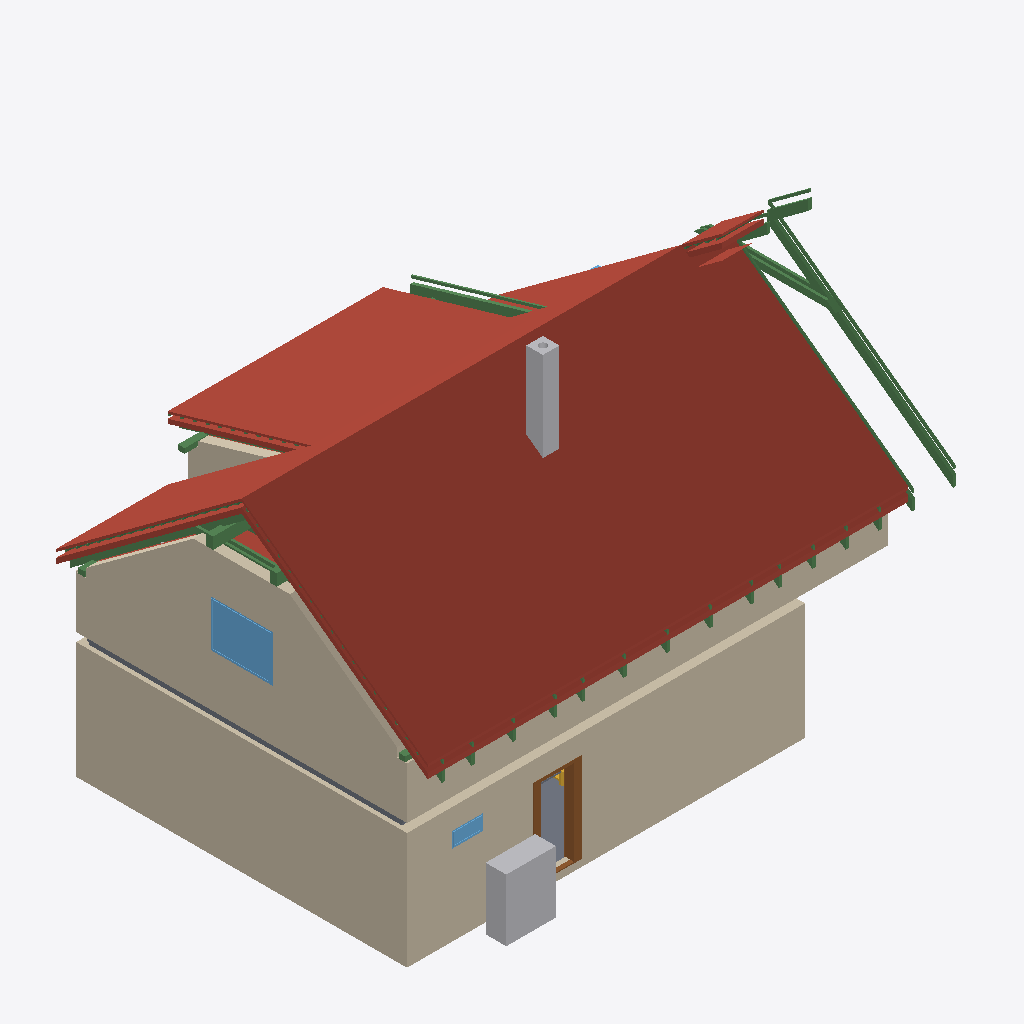
Isometric view of an IFC building model (IFC-SPF (STEP), schema IFC4, length unit metre), seen from the south-west, elements coloured by IFC class: 36 beams (green), 27 roofs (red-brown), 8 walls (beige), 3 slabs (grey), 2 other elements (light grey), 2 windows (light blue), 1 door (brown), 1 stair (yellow).
Extent 12.9 m × 9.2 m × 8.8 m (x, y, z). Storeys (11): Ground floor at 0.00 m; Upper floor at 3.03 m; Roof - -2: Vapour barrier at 3.03 m; Roof - -3: Gypsum plasterboard at 3.03 m; Roof - 0: Rafters at 3.03 m; Roof - 0a: Collar ties at 3.03 m; Roof - +1: Wood fiberboard at 3.03 m; Roof - +2: Underlay at 3.03 m; Roof - +3: Counter-battens at 3.03 m; Roof - +4: Tile battens at 3.03 m; Roof - +5: Tiles at 3.03 m. Elements (355): 233 IfcBeam, 65 IfcSlab, 19 IfcWall, 15 IfcFurniture, 8 IfcDoor, 7 IfcWindow, 5 IfcSanitaryTerminal, 2 IfcStair, 1 IfcChimney.

HEADER;
FILE_DESCRIPTION(('ViewDefinition[DesignTransferView]'),'2;1');
FILE_NAME('/dev/null','2026-09-11T19:34:27+02:00',(''),(''),'IfcOpenShell 0.8.5','IfcOpenShell 0.8.5','Nobody');
FILE_SCHEMA(('IFC4'));
ENDSEC;
DATA;
#1=IFCPROJECT('3wRZUUD6L8dgRfn2I_Wl2Z',$,'My house',$,$,$,$,(#10,#15),#5);
#19=IFCSITE('2EH2D60vzCiOqtrG6RaRKK',$,'Site',$,$,#27480,$,$,$,$,$,$,$,$);
#20=IFCBUILDING('1vMR$eBej8wvHyADbM4JMZ',$,'My house',$,$,#27485,$,$,$,$,$,$);
#33=IFCBUILDINGSTOREY('0NXbyHytX4QexUlgxMgCzL',$,'Ground floor',$,$,#27490,$,$,$,0.0);
#40=IFCBUILDINGSTOREY('0F2s$xy055nfmuU6TLlXsA',$,'Upper floor',$,$,#27495,$,$,$,3.03);
#12992=IFCBUILDINGSTOREY('1JhJ$jH3T5Hw_iMs5EL4n2',$,'Roof - -2: Vapour barrier','Visibility container for Vapour barrier','ROOF_LAYER',#27500,$,$,$,3.03);
#12998=IFCBUILDINGSTOREY('2ZWvBfZjX25xAhdoSWZWMi',$,'Roof - -3: Gypsum plasterboard','Visibility container for Gypsum plasterboard','ROOF_LAYER',#27505,$,$,$,3.03);
#13004=IFCBUILDINGSTOREY('2AyfvGp4j0vguyfOrjmRnK',$,'Roof - 0: Rafters','Visibility container for Rafters','ROOF_LAYER',#27510,$,$,$,3.03);
#13010=IFCBUILDINGSTOREY('2MIVwIILLEKe2HNTjPacdS',$,'Roof - 0a: Collar ties','Visibility container for Collar ties','ROOF_LAYER',#27515,$,$,$,3.03);
#13016=IFCBUILDINGSTOREY('3AO2qtKIr1hRbgWXfGAnUV',$,'Roof - +1: Wood fiberboard','Visibility container for Wood fiberboard','ROOF_LAYER',#27520,$,$,$,3.03);
#13022=IFCBUILDINGSTOREY('2ix5cFF3XA3Bg$UfxNU$c5',$,'Roof - +2: Underlay','Visibility container for Roofing underlay','ROOF_LAYER',#27525,$,$,$,3.03);
#13028=IFCBUILDINGSTOREY('2r0hUec8X6GAwE_DJ_6802',$,'Roof - +3: Counter-battens','Visibility container for Counter-battens','ROOF_LAYER',#27530,$,$,$,3.03);
#13034=IFCBUILDINGSTOREY('15MCC6$iL1dfQflXWhJyRX',$,'Roof - +4: Tile battens','Visibility container for Tile battens','ROOF_LAYER',#27535,$,$,$,3.03);
#13040=IFCBUILDINGSTOREY('0VErN3_Rn2Pwyxo8mFi3kG',$,'Roof - +5: Tiles','Visibility container for Roof tiles','ROOF_LAYER',#27540,$,$,$,3.03);
#13874=IFCSLAB('3maay80VfFePA$bHJ0pWD3',$,'Street segment 2 roof tiles',$,$,#29000,#13904,$,.ROOF.);
#173=IFCWALL('3KLlc6dn1CiecmH6a22sXR',$,'Wall 1',$,$,#29195,#194,$,$);
#199=IFCWALL('2$fmUnsg52$QTBatP0zt66',$,'Wall 2',$,$,#29200,#219,$,$);
#14155=IFCSLAB('2tHfJpcnP1EeIpAPJtWtkh',$,'Street segment 3 roof tiles',$,$,#29025,#14185,$,.ROOF.);
#13593=IFCSLAB('0tuf2XEOLDd9oHQ80jgccy',$,'Street segment 1 roof tiles',$,$,#28975,#13623,$,.ROOF.);
#11662=IFCWALL('3FonG8MrD6AR8tgkuTMZJe',$,'Wall 7',$,$,#29270,#11706,$,$);
#15133=IFCSLAB('0DVNirBUX74O1j4gXD3F2V',$,'Dormer segment 2 roof tiles',$,$,#29115,#15163,$,.ROOF.);
#11321=IFCWALL('3a4nU06KT2YOjhncb3eAk7',$,'Wall 2',$,$,#29245,#11341,$,$);
#13306=IFCSLAB('3LbsXaDgL4luyZ8WIzsqKe',$,'Street segment 0 roof tiles',$,$,#28950,#13336,$,.ROOF.);
#15414=IFCSLAB('0kcKHssD15RvcFhXnuXTaW',$,'Garden segment 3 roof tiles',$,$,#29140,#15444,$,.ROOF.);
#1232=IFCFURNITURE('1AYG1ug5vAGgDLq9I_Q994',$,'Tepelné?Čerpadlo',$,'Tepelné?Čerpadlo',#29315,#1244,$,.USERDEFINED.);
#14717=IFCSLAB('0W2jqWCrL5XQFUlCLduUeA',$,'Garden segment 1 roof tiles',$,$,#29075,#14747,$,.ROOF.);
#2527=IFCCHIMNEY('1iADx5KJj5ggBjvyFYGeOF',$,'Main chimney',$,$,#28850,#2547,$,.NOTDEFINED.);
#12852=IFCWINDOW('2IX1_cPArC5fatOH$ezso0',$,'Window 4',$,$,#32270,#12853,$,1.125,1.5,.WINDOW.,.SINGLE_PANEL.,$);
#21749=IFCBEAM('26UUntiAD0dglroS2GweZc',$,'Rafter 1',$,'RAFTER',#28340,#21780,$,.USERDEFINED.);
#14852=IFCSLAB('1bGip$zEnFvgSy1kWbcQfS',$,'Garden segment 2 above dormer roof tiles',$,$,#29090,#14882,$,.ROOF.);
#553=IFCDOOR('1ED2irmD95h84LzL7l9oqJ',$,'Door 1',$,$,#32200,#563,$,2.15,0.9,.DOOR.,.SINGLE_SWING_LEFT.,$);
#11541=IFCWALL('2P0HbfZxz80ReQKIV4_qTr',$,'Wall 6',$,$,#29265,#11585,$,$);
#14065=IFCSLAB('3B37dunaXBRwd8LzrEQcQz',$,'Street segment 3 wood fiberboard',$,$,#29015,#14095,$,.ROOF.);
#14110=IFCSLAB('2$flHXGtXAagk_2nrKhu4t',$,'Street segment 3 roofing underlay',$,$,#29020,#14140,$,.ROOF.);
#8457=IFCSLAB('1rQS9wMS54VgV3WYrL8b7C',$,'Ceiling 3',$,$,#28900,#8466,$,.FLOOR.);
#125=IFCSLAB('0lY96YdgrC2xv4aHVBlMRS',$,'Chodba',$,$,#28870,#137,$,.FLOOR.);
#23019=IFCBEAM('1z8shoEjv0wgB4inQLYWYk',$,'Rafter 1',$,'RAFTER',#28480,#23050,$,.USERDEFINED.);
#13784=IFCSLAB('2R3xiRlvT9nvsjb4E8icU9',$,'Street segment 2 wood fiberboard',$,$,#28990,#13814,$,.ROOF.);
#13829=IFCSLAB('12cOmefDbEHAmXaSZErDFO',$,'Street segment 2 roofing underlay',$,$,#28995,#13859,$,.ROOF.);
#21797=IFCBEAM('0A7QnYZtX4RABJqHFZ76BK',$,'Street counter-batten 1',$,$,#28345,#21828,$,.BEAM.);
#26283=IFCBEAM('0RwCDUMCf61hMvUkSmFgja',$,'Rafter 1',$,'RAFTER',#28840,#26314,$,.USERDEFINED.);
#15324=IFCSLAB('3MZH3pKZf5MxpXo2ajogGc',$,'Garden segment 3 wood fiberboard',$,$,#29130,#15354,$,.ROOF.);
#22068=IFCBEAM('0W6z_34Lr3cB88OaRnA3RJ',$,'Street counter-batten 2',$,$,#28375,#22099,$,.BEAM.);
#21708=IFCBEAM('1C_zTXO4T2YvUt6f_WZTwz',$,'Collar tie 1 right',$,$,#28335,#21739,$,.BEAM.);
#15369=IFCSLAB('3WKSrueSzBVuGX0cyuUOKg',$,'Garden segment 3 roofing underlay',$,$,#29135,#15399,$,.ROOF.);
#14436=IFCSLAB('0b5T14PlLBAQ1ahKnRUQk2',$,'Garden segment 0 roof tiles',$,$,#29050,#14466,$,.ROOF.);
#12236=IFCBEAM('3UfjobXlPDuvEk0VnoPkCj',$,'Beam',$,$,#27690,#12250,$,.BEAM.);
#13503=IFCSLAB('1LLgOvddr5UR4NWIa2S_xq',$,'Street segment 1 wood fiberboard',$,$,#28965,#13533,$,.ROOF.);
#13548=IFCSLAB('24gz4Io0r43h4Y47V$37c1',$,'Street segment 1 roofing underlay',$,$,#28970,#13578,$,.ROOF.);
#15043=IFCSLAB('0eNyKwgQvEYAmm3CcGDz_5',$,'Dormer segment 2 wood fiberboard',$,$,#29105,#15073,$,.ROOF.);
#15088=IFCSLAB('3LJ2aqoZn6yxuXWXB_Z$vh',$,'Dormer segment 2 roofing underlay',$,$,#29110,#15118,$,.ROOF.);
#11346=IFCWALL('3_AHVmePjE7fLQDJ1DvSEm',$,'Wall 3',$,$,#29250,#11366,$,$);
#23066=IFCBEAM('33BzOrzfLBIuwxMK9tQmTc',$,'Dormer counter-batten 6',$,$,#28485,#23097,$,.BEAM.);
#717=IFCWINDOW('2LbycW_QLF_vhBC$BgNJjI',$,'Window 1',$,$,#32240,#718,$,0.375,0.75,.WINDOW.,.SINGLE_PANEL.,$);
#21845=IFCBEAM('3UA5ZEIPzEtOmTWQasjxyw',$,'Rafter 1',$,'RAFTER',#28350,#21876,$,.USERDEFINED.);
#21666=IFCBEAM('3dUwu0c5nB88YioapzEtFe',$,'Collar tie 1 left',$,$,#28330,#21697,$,.BEAM.);
#14346=IFCSLAB('1CyQw3upf78RnkIufqpFxy',$,'Garden segment 0 wood fiberboard',$,$,#29040,#14376,$,.ROOF.);
#15813=IFCSLAB('3LnYtIBOL5G9f4veyGz4rx',$,'Flat ceiling segment 3 vapour barrier',$,$,#29175,#15857,$,.ROOF.);
#26148=IFCBEAM('0QH3Is3mv2fBjsNsy2pzC$',$,'Collar tie 22 right',$,$,#28825,#26179,$,.BEAM.);
#14391=IFCSLAB('0yDBW7wbXA3BxX2NRWixtP',$,'Garden segment 0 roofing underlay',$,$,#29045,#14421,$,.ROOF.);
#26107=IFCBEAM('1H8EWcRibAlh3BOMxOXb1P',$,'Collar tie 22 left',$,$,#28820,#26138,$,.BEAM.);
#12331=IFCBEAM('0WPuIGgyH8Eev_TD3PdQ$G',$,'Beam',$,$,#27715,#12345,$,.BEAM.);
#11296=IFCWALL('1ml8IN1912oAk8pVPi26K_',$,'Wall 1',$,$,#29240,#11316,$,$);
#22115=IFCBEAM('3DcJAUZa93BuWSBm$fmScK',$,'Rafter 1',$,'RAFTER',#28380,#22146,$,.USERDEFINED.);
#14200=IFCSLAB('0z7$nZ9B9DPAZGHmt7bfNt',$,'Garden segment 0 vapour barrier',$,$,#29030,#14258,$,.ROOF.);
#12217=IFCBEAM('1VbUmQPJfARgpX3Yq2yXkK',$,'Beam',$,$,#27685,#12231,$,.BEAM.);
#13204=IFCSLAB('1Ie6hcZzrBVPmQ$ZbH1FHX',$,'Street segment 0 wood fiberboard',$,$,#28940,#13234,$,.ROOF.);
#13255=IFCSLAB('3d64CkQpLDteLi79aKApDt',$,'Street segment 0 roofing underlay',$,$,#28945,#13285,$,.ROOF.);
#21892=IFCBEAM('0KwLiFVCH56eLjvsMDU0F6',$,'Garden counter-batten 1',$,$,#28355,#21923,$,.BEAM.);
#22021=IFCBEAM('0dXxKYBJX9Qv9g3cu73qv1',$,'Rafter 1',$,'RAFTER',#28370,#22052,$,.USERDEFINED.);
#12293=IFCBEAM('2gS5icyb121fHWbjxNfJZi',$,'Beam',$,$,#27705,#12307,$,.BEAM.);
#15178=IFCSLAB('1C7HwPG$PBSA7i2uv7F1f2',$,'Garden segment 3 vapour barrier',$,$,#29120,#15236,$,.ROOF.);
#12255=IFCBEAM('0Us7gBElH9Z8vpY6wK3pX9',$,'Beam',$,$,#27695,#12269,$,.BEAM.);
#25473=IFCBEAM('1GnswVT$vDkPag8S7cDiZH',$,'Rafter 1',$,'RAFTER',#28750,#25504,$,.USERDEFINED.);
#2350=IFCSTAIR('3YHmd1Vwr57QnWfujHmdBA',$,'Main stair',$,$,#29185,$,$,.STRAIGHT_RUN_STAIR.);
#25919=IFCBEAM('1HFbCwbEjBevQz83FF1vlq',$,'Rafter 1',$,'RAFTER',#28800,#25950,$,.USERDEFINED.);
#22831=IFCBEAM('1maTnxyDD8w8q6ilFKvX98',$,'Rafter 1',$,'RAFTER',#28460,#22862,$,.USERDEFINED.);
#23829=IFCBEAM('0HqSpISIX9wueUAWsOw959',$,'Rafter 1',$,'RAFTER',#28570,#23860,$,.USERDEFINED.);
#22561=IFCBEAM('1wC3cUQ3b1k9_eFOc_uzm8',$,'Rafter 1',$,'RAFTER',#28430,#22592,$,.USERDEFINED.);
#24193=IFCBEAM('39eXTimu1CjRcHWgcsuYZB',$,'Rafter 1',$,'RAFTER',#28610,#24224,$,.USERDEFINED.);
#24557=IFCBEAM('0sld$ySUz2Ig$COMT1fD6H',$,'Rafter 1',$,'RAFTER',#28650,#24588,$,.USERDEFINED.);
#25649=IFCBEAM('230hFoMOn7JvoBOnQ5ZLoM',$,'Rafter 1',$,'RAFTER',#28770,#25680,$,.USERDEFINED.);
#22291=IFCBEAM('0QjVuEJ9192PShj2M5jqHs',$,'Rafter 1',$,'RAFTER',#28400,#22322,$,.USERDEFINED.);
#26189=IFCBEAM('3hlyihfBLCNhbktP3t1k9e',$,'Rafter 1',$,'RAFTER',#28830,#26220,$,.USERDEFINED.);
#23559=IFCBEAM('25_2Ypko5CQgr2jL7xEQga',$,'Rafter 1',$,'RAFTER',#28540,#23590,$,.USERDEFINED.);
#23195=IFCBEAM('0YPB3FMATBYeulRS09JCpW',$,'Rafter 1',$,'RAFTER',#28500,#23226,$,.USERDEFINED.);
#24921=IFCBEAM('00Iv81s613kANkc8zxXANJ',$,'Rafter 1',$,'RAFTER',#28690,#24952,$,.USERDEFINED.);
#25285=IFCBEAM('1xk$ay6e58qf_FbQas9Qnb',$,'Rafter 1',$,'RAFTER',#28730,#25316,$,.USERDEFINED.);
#19128=IFCBEAM('16MwXmtBbBDf_mGooRuDGd',$,'Garden segment 0 tile batten 1.1',$,$,#28060,#19159,$,.BEAM.);
#26330=IFCBEAM('3BjN2ht_560x4qU90mvaHj',$,'Garden counter-batten 22',$,$,#28845,#26361,$,.BEAM.);
#22162=IFCBEAM('1CSHF$2wTFmenFgmdEHAtf',$,'Garden counter-batten 2',$,$,#28385,#22193,$,.BEAM.);
#14897=IFCSLAB('1upqJ5ksD3MAvAC6njQJGZ',$,'Dormer segment 2 vapour barrier',$,$,#29095,#14955,$,.ROOF.);
#2442=IFCSLAB('1Os6ocglT6eP0oWFROxxOZ',$,'Middle stair landing',$,$,#28880,#2454,$,.LANDING.);
#224=IFCWALL('06D7LtpQXCih2GlAzClUiS',$,'Wall 3',$,$,#29205,#244,$,$);
ENDSEC;
